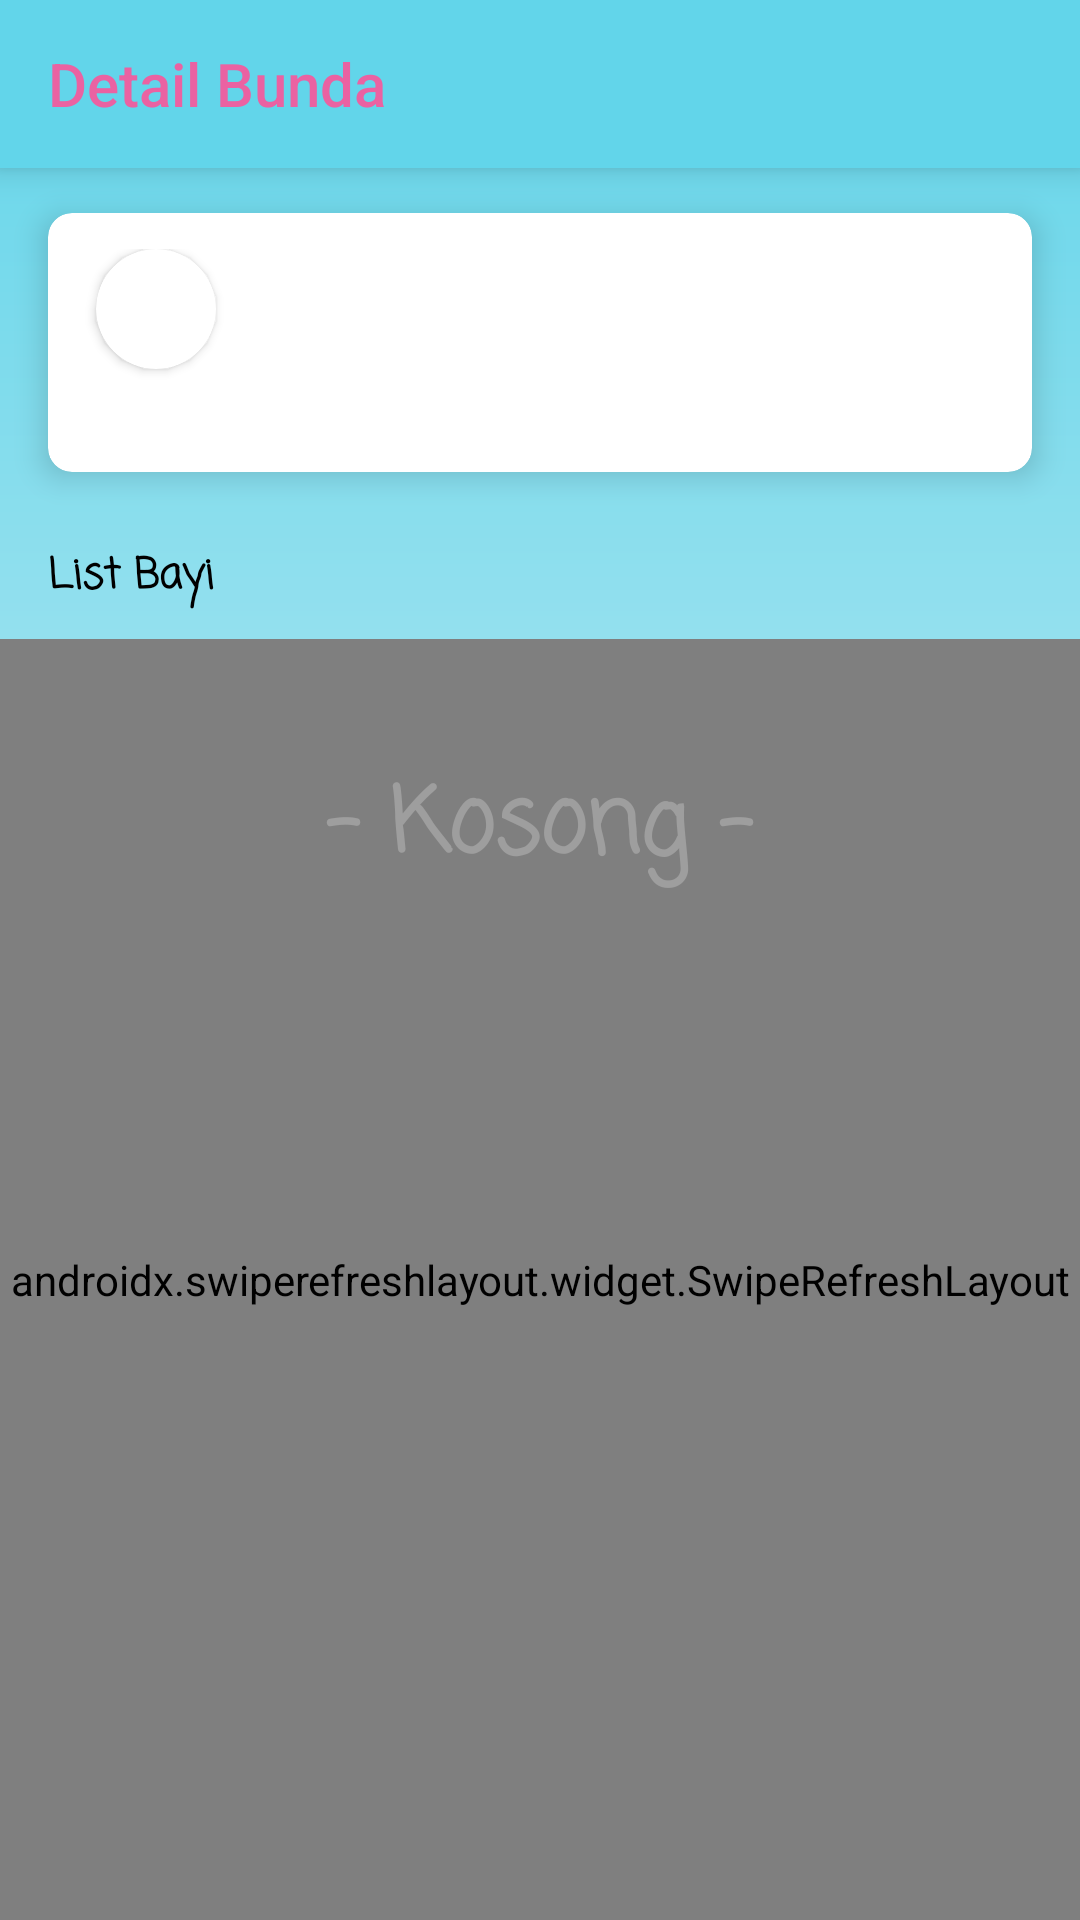

This screen was rendered from an Android layout file. Write that file and the resources it references.
<!-- AndroidManifest.xml: application theme Theme.Apmodasi -->
<!-- res/layout/activity_detail_bunda.xml -->
<?xml version="1.0" encoding="utf-8"?>
<RelativeLayout xmlns:android="http://schemas.android.com/apk/res/android"
    xmlns:app="http://schemas.android.com/apk/res-auto"
    xmlns:tools="http://schemas.android.com/tools"
    android:layout_width="match_parent"
    android:background="@drawable/bg_menu"
    android:layout_height="match_parent"
    tools:context=".ui.activity.kader.DetailBundaActivity">

    <androidx.appcompat.widget.Toolbar
        android:id="@+id/toolbar"
        style="@style/Widget.AppCompat.Toolbar"
        android:layout_width="match_parent"
        android:layout_height="wrap_content"
        android:background="@color/purple_500"
        android:elevation="6dp"
        app:theme="@style/ToolbarTheme"
        app:title="Detail Bunda"
        app:titleTextColor="@color/purple_200" />

    <androidx.cardview.widget.CardView
        android:id="@+id/cv_profile"
        android:layout_width="match_parent"
        android:layout_height="wrap_content"
        android:layout_below="@id/toolbar"
        android:layout_marginHorizontal="16dp"
        android:layout_marginTop="15dp"
        app:cardCornerRadius="8dp"
        app:cardElevation="6dp">

        <RelativeLayout
            android:layout_width="match_parent"
            android:layout_height="wrap_content"
            android:paddingVertical="12dp">

            <androidx.cardview.widget.CardView
                android:id="@+id/cv_foto"
                android:layout_width="40dp"
                android:layout_height="40dp"
                android:layout_marginHorizontal="16dp"
                app:cardCornerRadius="20dp">

                <RelativeLayout
                    android:layout_width="match_parent"
                    android:layout_height="match_parent">

                    <ImageView
                        android:id="@+id/foto_profil"
                        android:layout_width="match_parent"
                        android:layout_height="match_parent"
                        android:scaleType="fitXY"
                        tools:src="@drawable/adinda" />

                </RelativeLayout>

            </androidx.cardview.widget.CardView>

            <TextView
                android:id="@+id/tv_nama"
                android:layout_width="wrap_content"
                android:layout_height="wrap_content"
                android:layout_toRightOf="@id/cv_foto"
                android:fontFamily="casual"
                tools:text="@string/indah"
                android:textColor="@color/black"
                android:textSize="16dp"
                android:textStyle="bold" />

            <TextView
                android:id="@+id/tv_telpon"
                android:layout_width="wrap_content"
                android:layout_height="wrap_content"
                android:layout_below="@id/tv_nama"
                android:layout_toRightOf="@id/cv_foto"
                android:fontFamily="casual"
                tools:text="08230987657"
                android:textSize="12dp" />

            <TextView
                android:id="@+id/tv_alamat"
                android:layout_toRightOf="@id/cv_foto"
                android:layout_below="@id/tv_telpon"
                tools:text="Jalan Sultan Alauddin No 21"
                android:layout_width="wrap_content"
                android:layout_height="wrap_content"/>

        </RelativeLayout>

    </androidx.cardview.widget.CardView>

    <TextView
        android:layout_marginHorizontal="16dp"
        android:layout_marginTop="24dp"
        android:fontFamily="casual"
        android:textColor="@color/black"
        android:textStyle="bold"
        android:layout_below="@id/cv_profile"
        android:text="List Bayi"
        android:id="@+id/tv1"
        android:layout_width="wrap_content"
        android:layout_height="wrap_content"/>

    <androidx.swiperefreshlayout.widget.SwipeRefreshLayout
        android:id="@+id/swipe_continer"
        android:layout_width="match_parent"
        android:layout_height="match_parent"
        android:layout_below="@id/tv1"
        android:layout_marginTop="10dp">

        <androidx.recyclerview.widget.RecyclerView
            android:id="@+id/rv_bayi"
            android:layout_width="match_parent"
            android:layout_height="match_parent"
            tools:listitem="@layout/item_bayi_kader" />
    </androidx.swiperefreshlayout.widget.SwipeRefreshLayout>

    <TextView
        android:id="@+id/tv_kosong"
        android:fontFamily="casual"
        android:layout_marginTop="50dp"
        android:layout_below="@id/tv1"
        android:layout_centerHorizontal="true"
        android:textColor="@color/grey"
        android:textStyle="bold"
        android:textSize="30dp"
        android:text="- Kosong -"
        android:layout_width="wrap_content"
        android:layout_height="wrap_content"/>

</RelativeLayout>
<!-- res/layout/item_bayi_kader.xml (included above) -->
<?xml version="1.0" encoding="utf-8"?>
<androidx.cardview.widget.CardView xmlns:android="http://schemas.android.com/apk/res/android"
    xmlns:app="http://schemas.android.com/apk/res-auto"
    android:layout_width="match_parent"
    android:layout_height="wrap_content"
    android:layout_marginHorizontal="16dp"
    android:layout_marginVertical="5dp"
    app:cardCornerRadius="8dp"
    app:cardElevation="4dp">

    <RelativeLayout
        android:id="@+id/rl_container"
        android:layout_width="match_parent"
        android:layout_height="wrap_content"
        android:background="@color/purple_5002"
        android:paddingVertical="6dp">

        <androidx.cardview.widget.CardView
            android:id="@+id/cv_foto"
            android:layout_width="40dp"
            android:layout_height="40dp"
            android:layout_marginHorizontal="16dp"
            app:cardCornerRadius="20dp">

            <RelativeLayout
                android:layout_width="match_parent"
                android:layout_height="match_parent">

                <ImageView
                    android:id="@+id/foto_bayi"
                    android:layout_width="match_parent"
                    android:layout_height="match_parent"
                    android:scaleType="fitXY"
                    android:src="@drawable/img_baby" />

            </RelativeLayout>

        </androidx.cardview.widget.CardView>

        <TextView
            android:id="@+id/tv_nama_bayi"
            android:layout_width="wrap_content"
            android:layout_height="wrap_content"
            android:layout_marginTop="3dp"
            android:layout_toRightOf="@id/cv_foto"
            android:fontFamily="casual"
            android:text="Nama Bayi"
            android:textStyle="bold" />

        <TextView
            android:id="@+id/tv_usia"
            android:layout_width="wrap_content"
            android:layout_height="wrap_content"
            android:layout_below="@id/tv_nama_bayi"
            android:layout_toRightOf="@id/cv_foto"
            android:fontFamily="casual"
            android:text="10 Bulan"
            android:textSize="12dp" />

        <RelativeLayout
            android:id="@+id/rl_imunisasi"
            android:layout_width="wrap_content"
            android:layout_height="wrap_content"
            android:layout_alignParentRight="true"
            android:layout_centerVertical="true"
            android:layout_marginHorizontal="16dp">

            <TextView
                android:id="@+id/tv1"
                android:layout_width="wrap_content"
                android:layout_height="wrap_content"
                android:fontFamily="casual"
                android:text="Imunisasi"
                android:textColor="@color/black" />

            <TextView
                android:id="@+id/tv_jumlah_imunisasi"
                android:layout_width="wrap_content"
                android:layout_height="wrap_content"
                android:layout_below="@id/tv1"
                android:layout_alignLeft="@id/tv1"
                android:layout_alignRight="@id/tv1"
                android:fontFamily="casual"
                android:gravity="center_horizontal"
                android:text="11/11"
                android:textSize="12sp" />

        </RelativeLayout>

    </RelativeLayout>

</androidx.cardview.widget.CardView>
<!-- resources referenced by this layout -->
<resources>
  <color name="black">#FF000000</color>
  <color name="grey">#9E9E9E</color>
  <color name="purple_200">#EA62A2</color>
  <color name="purple_500">#62D5EA</color>
  <color name="purple_5002">#BAEDF6</color>
  <!-- drawable adinda: png bitmap (drawable, 130923 bytes) -->
  <!-- drawable bg_menu (drawable) -->
  <?xml version="1.0" encoding="utf-8"?>
  <shape xmlns:android="http://schemas.android.com/apk/res/android"
      android:shape="rectangle">
  
      <gradient
          android:angle="270"
          android:endColor="@color/white2"
          android:startColor="@color/purple_500" />
  
  </shape>
  <!-- drawable img_baby: png bitmap (drawable, 115779 bytes) -->
  <string name="indah">Andi Indah Azhary</string>
  <style name="ToolbarTheme" parent="@style/ThemeOverlay.AppCompat.ActionBar">
          
          <item name="colorControlNormal">@color/purple_200</item>
          <item name="titleTextColor">@color/purple_200</item>
      </style>
  <style name="Theme.Apmodasi" parent="Theme.MaterialComponents.DayNight.NoActionBar">
          
          <item name="colorPrimary">@color/purple_500</item>
          <item name="colorPrimaryVariant">@color/purple_700</item>
          <item name="colorOnPrimary">@color/white</item>
          
          <item name="colorSecondary">@color/teal_200</item>
          <item name="colorSecondaryVariant">@color/teal_700</item>
          <item name="colorOnSecondary">@color/black</item>
          
          <item name="android:statusBarColor" tools:targetApi="l">?attr/colorPrimaryVariant</item>
          
      </style>
  <color name="white2">#F6F6F6</color>
  <color name="purple_700">#00788E</color>
  <color name="white">#FFFFFFFF</color>
  <color name="teal_200">#FF03DAC5</color>
  <color name="teal_700">#FF018786</color>
</resources>
